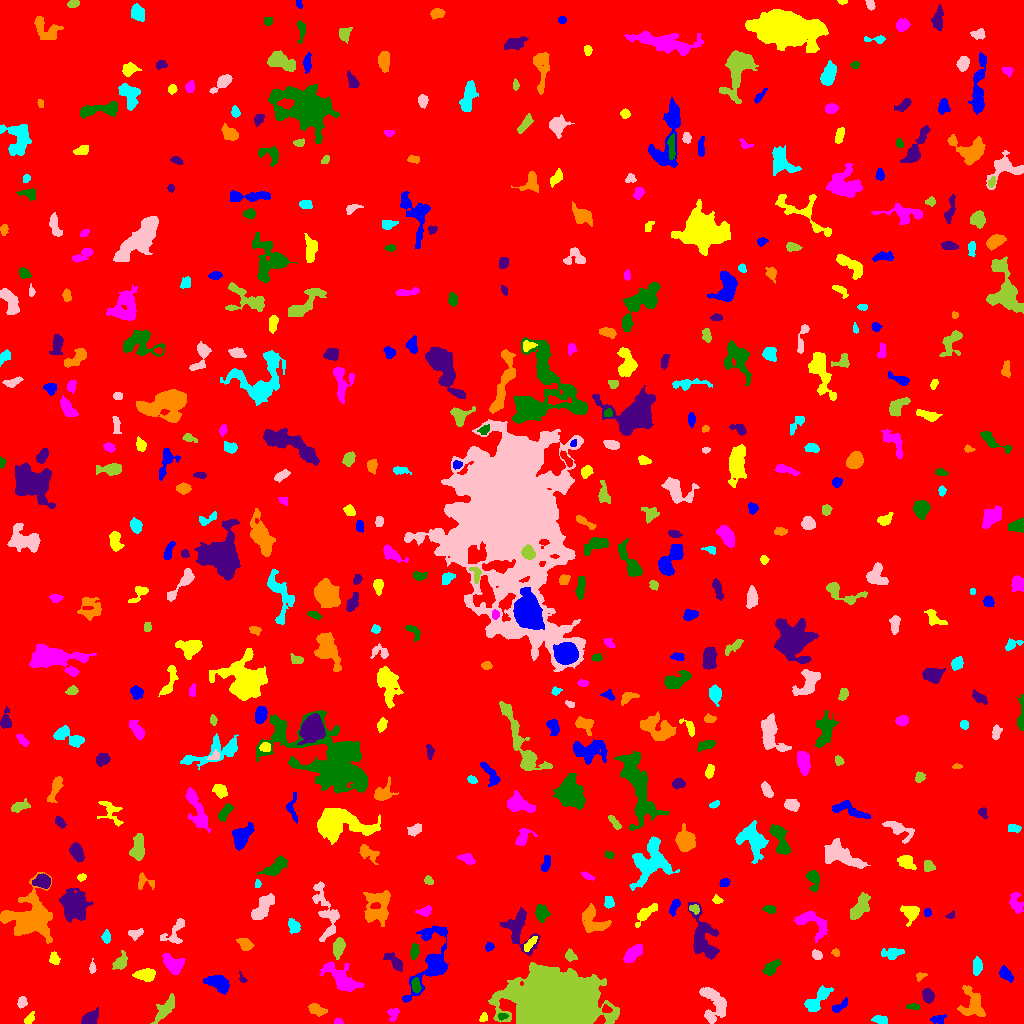

Values plotted in this chart, from the file beside it:
ID, X, Y, A, B, theta, total_flux, mu_max, mu_median, mu_mean, R_fwhm, R_e, R10, R90, x_start, x_end, y_start, y_end, area, greylevel
0, 510.8, 500.6, 298.3, 290.3, 0.8594, 2108209, 14.0, 2.0, 2.381, 103.1, 247.4, 92.8, 399.5, 0, 1023, 0, 1023, 885412, 2.381
1, 938.1, 4.129, 3.773, 2.087, 0.161, 387.0, 7.0, 3.0, 3.425, 3.909, 3.478, 1.382, 5.382, 930, 946, 0, 9, 113, 9.425
2, 483.4, 5.923, 2.386, 1.91, 0.8794, 273.0, 7.0, 4.0, 4.075, 3.656, 2.764, 1.128, 4.107, 479, 487, 2, 11, 67, 10.07
3, 338, 1.571, 1.977, 1.4, 0.0306, 163.0, 8.0, 3.0, 3.26, 2.459, 1.954, 0.7979, 3.241, 334, 343, 0, 5, 50, 10.26
4, 502.3, 7.127, 2.309, 1.548, 0.1024, 158.0, 5.0, 2.0, 2.508, 3.141, 2.326, 0.9772, 3.7, 498, 508, 3, 10, 63, 12.51
5, 90.19, 5.152, 4.267, 2.872, 0.6616, 834.0, 8.0, 4.0, 4.149, 6.155, 4.442, 1.784, 6.723, 81, 98, 0, 16, 201, 9.149
6, 316.5, 13.76, 4.251, 2.381, -0.3861, 861.0, 11.0, 5.0, 5.035, 4.754, 4.029, 1.596, 6.358, 308, 327, 7, 20, 171, 11.04
7, 880.7, 3.519, 3.904, 2.119, -0.2017, 395.0, 6.0, 3.0, 3.319, 5.078, 3.613, 1.382, 5.47, 871, 887, 0, 8, 119, 8.319
8, 714.4, 20.4, 9.837, 5.806, -1.162, 1977, 10.0, 3.0, 3.709, 7.399, 6.747, 2.646, 10.98, 699, 726, 0, 36, 533, 8.709
9, 164.8, 14.26, 8.388, 2.755, 0.8927, 706.0, 5.0, 2.0, 2.322, 6.155, 5.557, 2.257, 8.519, 150, 174, 0, 30, 304, 8.322
10, 606, 14.45, 2.36, 1.899, -0.399, 249.0, 7.0, 3.0, 3.507, 3.338, 2.646, 0.9772, 4.068, 602, 612, 11, 19, 71, 13.51
11, 838.7, 16.53, 5.224, 1.784, 0.5755, 187.0, 5.0, 1.0, 1.472, 2.394, 3.09, 0.9772, 5.232, 832, 847, 11, 26, 127, 7.472
12, 29.45, 4.721, 3.112, 1.864, 0.9581, 269.0, 7.0, 2.0, 2.832, 2.932, 2.877, 1.128, 4.72, 24, 34, 0, 12, 95, 7.832
13, 393.3, 9.517, 3.416, 2.524, 1.27, 259.0, 4.0, 2.0, 2.195, 5.232, 3.432, 1.382, 5.323, 387, 399, 2, 15, 118, 9.195
14, 912.8, 16.77, 3.47, 1.192, -0.06256, 140.0, 5.0, 2.0, 1.818, 2.646, 2.326, 0.7979, 3.868, 906, 919, 14, 20, 77, 9.818
15, 928.1, 27.98, 3.412, 2.576, -1.231, 615.0, 8.0, 4.0, 4.02, 5.202, 3.868, 1.596, 5.971, 922, 934, 20, 35, 153, 9.02
16, 973.5, 18.85, 7.441, 4.899, -1.229, 1622, 12.0, 3.0, 3.629, 5.382, 5.726, 2.111, 10.23, 957, 985, 7, 38, 447, 8.629
17, 816.9, 23.53, 8.833, 3.16, 0.801, 1065, 8.0, 3.0, 3.16, 6.18, 5.614, 2.185, 8.974, 804, 833, 12, 38, 337, 8.16
18, 22.12, 20.93, 2.314, 1.946, 1.419, 242.0, 6.0, 2.0, 2.42, 3.656, 2.646, 1.128, 4.26, 17, 27, 15, 27, 100, 8.42
19, 559.8, 21.7, 16.35, 11.27, -0.05844, 137350, 187.0, 13.0, 26.59, 10.11, 14.79, 5.109, 28.79, 488, 619, 0, 61, 5166, 31.59
20, 885.4, 35.22, 4.711, 3.024, 1.213, 831.0, 9.0, 3.0, 3.196, 5.015, 4.514, 1.784, 7.181, 878, 894, 26, 48, 260, 9.196
21, 218.3, 40.75, 5.691, 3.351, -0.4154, 1640, 13.0, 5.0, 5.062, 5.293, 5.202, 2.034, 8.482, 203, 229, 29, 48, 324, 10.06
22, 146.2, 48.85, 4.718, 2.826, 0.04326, 898.0, 9.0, 3.0, 3.904, 4.951, 4.478, 1.693, 7.334, 132, 155, 42, 55, 230, 8.904
23, 342.6, 43.73, 10.27, 4.44, -0.6492, 1913, 10.0, 3.0, 3.374, 6.979, 6.77, 2.646, 11.38, 319, 364, 32, 61, 567, 8.374
24, 415.8, 37.61, 3.561, 1.998, -1.425, 573.0, 10.0, 5.0, 4.775, 4.442, 3.385, 1.382, 5.293, 411, 421, 31, 46, 120, 12.78
25, 242.3, 44.66, 2.934, 1.54, -1.049, 153.0, 5.0, 3.0, 2.782, 3.038, 2.257, 0.9772, 3.568, 239, 247, 41, 52, 55, 9.782
26, 920.8, 47.54, 2.939, 1.769, 0.3704, 166.0, 5.0, 2.0, 2.371, 3.09, 2.706, 0.9772, 4.107, 916, 927, 42, 51, 70, 7.371
27, 977.1, 57.69, 4.099, 2.097, 1.528, 399.0, 6.0, 3.0, 2.591, 5.262, 3.785, 1.493, 5.754, 973, 982, 48, 67, 154, 9.591
28, 92.42, 55.73, 2.953, 1.521, -1.502, 162.0, 5.0, 2.0, 2.282, 3.09, 2.585, 0.9772, 4.107, 89, 96, 50, 65, 71, 9.282
29, 120.2, 61.15, 4.732, 2.731, 0.9726, 543.0, 6.0, 3.0, 2.967, 5.726, 4.297, 1.693, 6.747, 112, 127, 54, 73, 183, 7.967
30, 863.4, 44.26, 6.811, 4.346, -1.398, 3374, 28.0, 5.0, 8.033, 5.293, 5.262, 2.034, 9.541, 852, 878, 32, 65, 420, 12.03
31, 1005, 49.63, 3.902, 2.108, -0.7375, 184.0, 3.0, 1.0, 1.165, 4.297, 3.523, 1.382, 5.499, 999, 1013, 41, 58, 158, 7.165
32, 53.71, 65.44, 3.388, 2.235, -1.428, 163.0, 4.0, 1.0, 1.455, 3.949, 3.141, 1.128, 5.015, 49, 60, 59, 72, 112, 9.455
33, 173.5, 58.87, 5.305, 3.624, -0.6756, 1294, 10.0, 4.0, 4.174, 6.155, 5.171, 2.111, 8.368, 162, 185, 49, 70, 310, 9.174
34, 771, 55.82, 4.49, 2.463, 0.7467, 719.0, 8.0, 4.0, 3.972, 5.614, 4.222, 1.693, 6.482, 762, 780, 48, 64, 181, 8.972
35, 394.9, 61.14, 5.813, 2.379, -0.7805, 739.0, 9.0, 3.0, 3.695, 4.107, 4.107, 1.596, 6.956, 383, 402, 52, 71, 200, 8.695
36, 835.8, 70.98, 2.071, 1.576, -0.519, 84.0, 3.0, 1.0, 1.448, 2.985, 2.257, 0.7979, 3.523, 831, 839, 67, 75, 58, 7.448
37, 892.6, 69.89, 6.02, 2.658, 0.1219, 465.0, 6.0, 2.0, 2.337, 5.262, 4.583, 1.784, 6.887, 881, 904, 64, 75, 199, 7.337
38, 816.7, 68.24, 2.48, 1.997, -0.6698, 250.0, 6.0, 3.0, 2.66, 3.949, 2.877, 1.128, 4.406, 812, 822, 64, 74, 94, 8.66
39, 570, 67.98, 2.767, 2.155, -1.023, 307.0, 8.0, 2.0, 2.791, 3.29, 2.877, 1.128, 4.787, 565, 577, 62, 75, 110, 9.791
40, 215, 71.56, 2.261, 1.622, 0.372, 152.0, 5.0, 2.0, 2.054, 3.141, 2.459, 0.9772, 3.827, 210, 220, 68, 76, 74, 9.054
41, 489.2, 76.68, 2.02, 1.837, 0.8731, 158.0, 5.0, 2.0, 2.257, 3.09, 2.459, 0.9772, 3.868, 485, 494, 72, 81, 70, 8.257
42, 529.4, 79.23, 4.755, 1.646, 0.8573, 226.0, 4.0, 2.0, 1.852, 4.983, 3.385, 1.382, 5.046, 524, 537, 72, 87, 122, 10.85
43, 633.1, 70.5, 5.466, 2.641, 0.7171, 866.0, 9.0, 3.0, 3.506, 4.983, 4.754, 1.784, 7.611, 623, 642, 61, 79, 247, 8.506
44, 414.5, 72.17, 4.084, 1.704, 1.453, 288.0, 6.0, 2.0, 2.361, 3.989, 3.241, 1.128, 5.14, 410, 419, 64, 80, 122, 10.36
45, 517.1, 94.88, 10.31, 6.753, -1.15, 1732, 9.0, 3.0, 3.044, 6.283, 7.047, 2.585, 11.18, 500, 540, 68, 116, 569, 9.044
46, 244.8, 79.23, 3.451, 2.416, -0.551, 184.0, 3.0, 1.0, 1.157, 4.26, 3.613, 1.382, 5.642, 236, 254, 73, 85, 159, 7.157
47, 106.3, 86.12, 2.682, 1.7, 1.563, 110.0, 3.0, 1.0, 1.1, 3.141, 2.706, 0.9772, 4.334, 101, 110, 80, 94, 100, 7.1
48, 136, 90.18, 4.174, 2.111, 0.2055, 228.0, 4.0, 2.0, 1.854, 4.787, 3.29, 1.262, 5.202, 128, 143, 83, 95, 123, 7.854
49, 338.3, 76.02, 4.274, 2.472, 1.355, 1551, 18.0, 7.0, 7.566, 5.232, 4.146, 1.693, 6.531, 333, 345, 64, 86, 205, 14.57
50, 966.8, 93.58, 2.912, 2.041, -1.494, 182.0, 5.0, 2.0, 1.64, 2.821, 3.038, 1.128, 4.853, 962, 972, 87, 100, 111, 7.64
51, 431.1, 61.48, 19.57, 8.173, 1.221, 3977, 12.0, 3.0, 4.173, 8.253, 9.525, 3.432, 15.46, 402, 448, 21, 98, 953, 8.173
52, 646, 110.4, 7.446, 2.5, 0.7554, 453.0, 4.0, 2.0, 1.928, 6.652, 4.687, 1.871, 7.442, 635, 657, 96, 120, 235, 8.928
53, 811.8, 102.3, 9.478, 4.927, -0.5238, 1250, 8.0, 2.0, 2.998, 6.723, 5.997, 2.326, 9.805, 794, 827, 81, 112, 417, 7.998
54, 541.3, 110.2, 4.051, 3.07, -1.446, 450.0, 5.0, 2.0, 2.344, 5.109, 4.442, 1.693, 6.794, 535, 550, 101, 119, 192, 9.344
55, 702.5, 85.42, 12.26, 5.502, -1.341, 3384, 15.0, 4.0, 4.707, 6.652, 7.695, 2.932, 12.82, 688, 719, 64, 121, 719, 9.707
56, 593.2, 101.9, 7.498, 5.213, -0.822, 1459, 8.0, 3.0, 3.425, 7.736, 6.18, 2.394, 9.885, 582, 611, 91, 120, 426, 8.425
57, 293.8, 96.98, 3.332, 2.331, -1.135, 298.0, 6.0, 2.0, 2.0, 4.107, 3.523, 1.262, 5.47, 288, 300, 90, 105, 149, 8.0
58, 175.1, 91.52, 8.469, 4.153, 0.9903, 572.0, 4.0, 2.0, 2.142, 7.674, 5.078, 2.111, 8.098, 160, 184, 80, 105, 267, 7.142
59, 859.6, 115.8, 7.045, 3.011, 1.035, 1551, 13.0, 4.0, 4.575, 5.109, 5.528, 2.034, 8.74, 850, 870, 104, 131, 339, 9.575
... 463 more rows
